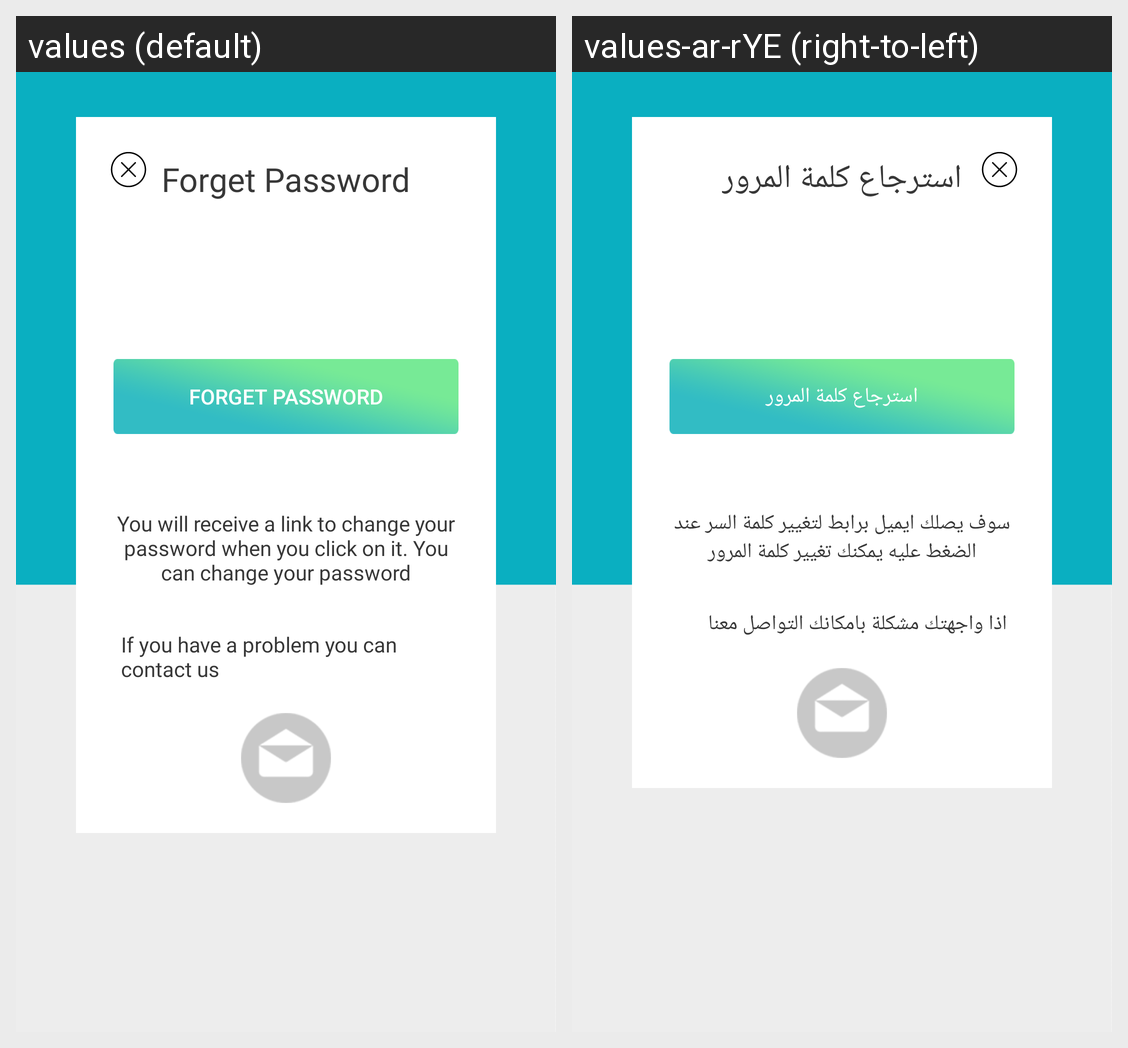

Here is an Android app screen in its default locale and in the app's own translations. Write out the translated-string differences for the strings that appear on this screen.
Android screen res/layout/activity_forget_password.xml rendered under 2 locales, left to right: values (default), values-ar-rYE (right-to-left). Device: Nexus 5 (rendered at 1080×1920; each locale shown at half size, 540×960, under a caption strip naming it); theme Theme.AppCompat.Light.NoActionBar.
Strings drawn on this screen, with the default value and each locale's value (text and hints the layout hard-codes, and strings that could not be matched under every locale, appear in the picture but are not listed):

forgetPassword
  values: Forget Password
  values-ar-rYE: استرجاع كلمة المرور

recieveEmailToChangePassword
  values: You will receive a link to change your password when you click on it. You can change your password
  values-ar-rYE: سوف يصلك ايميل برابط لتغيير كلمة السر عند الضغط عليه يمكنك تغيير كلمة المرور

contactUsMessage
  values: If you have a problem you can contact us
  values-ar-rYE: اذا واجهتك مشكلة بامكانك التواصل معنا
